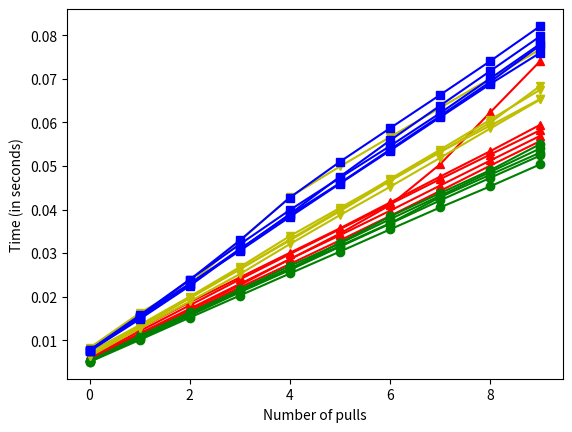
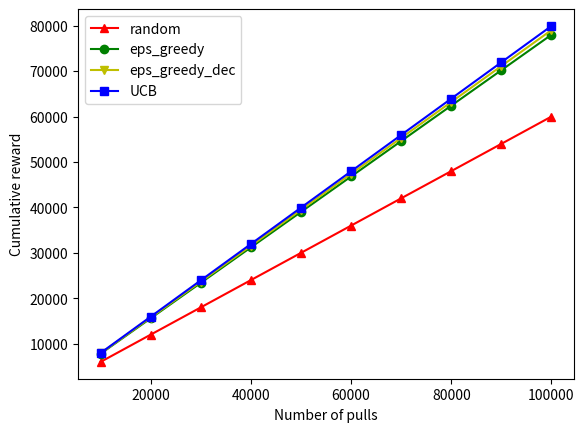

Write Python code to recreate these figures, in order.
from random import randint, random
from math import sqrt, log
from time import time
import matplotlib.pyplot as plt

number_of_try = 5
K = 2
N = 100000
cumulative_reward = [0 for i in range(10*number_of_try)]
p = 0
list_display = [x*N/10 for x in range(1, 11)]

def pull(arm):
    arms = [0.4, 0.8]
    return arms[arm]

def mean_cumulative_reward(test):
    average = [0 for i in range(10)]
    for i in range(10):
        average[i] = sum(test[i+x*10] for x in range(0,number_of_try))/number_of_try
    return average

def plot_cumulative_reward(name, cumulative_reward, list_display):
    plt.figure("reward")
    plt.ylabel("Cumulative reward")
    plt.xlabel("Number of pulls")
    match name:
        case "random":
            plt.plot(list_display, cumulative_reward, "-r^", label='random')
        case "eps_greedy":
            plt.plot(list_display, cumulative_reward, "-go", label='eps_greedy')
        case "eps_greedy_dec":
            plt.plot(list_display, cumulative_reward, "-yv", label='eps_greedy_dec')
        case "UCB":
            plt.plot(list_display, cumulative_reward, "-bs", label='UCB')
          
            
def plot_time(name, duree):
    plt.figure("time")
    plt.ylabel("Time (in seconds)")
    plt.xlabel("Number of pulls")
    match name:
        case "random":
            plt.plot(range(len(duree)), duree, "-r^", label='random')
        case "eps_greedy":
            plt.plot(range(len(duree)), duree,"-go", label='eps_greedy')
        case "eps_greedy_dec":
            plt.plot(range(len(duree)), duree,"-yv", label='eps_greedy_dec')
        case "UCB":
            plt.plot(range(len(duree)), duree,"-bs", label='UCB')

def bandit(K,N,name):
    s = [0 for i in range(K)]
    n = [1 for i in range(K)]
    global cumulative_reward
    global p
    for i in range(K):
        r = pull(i)
        s[i] = r
    start = time()
    duree = []
    for t in range(K+1,N+1):
        match name:
            case "random":
                im = randint(0, K-1)
            case "eps_greedy":
                eps = 0.1
                if random() < eps:
                    im = randint(0, K-1)
                else:
                    max = 0
                    for i in range(K):
                        temp = s[i]/n[i]
                        if temp > max:
                            max = temp
                            im = i
            case "eps_greedy_dec":
                eps = 1/log(t**2)
                if random() < eps:
                    im = randint(0, K-1)
                else:
                    max = 0
                    for i in range(K):
                        temp = s[i]/n[i]
                        if temp > max:
                            max = temp
                            im = i
            case "UCB":
                max = 0
                for i in range(K):
                    temp = s[i]/n[i] + sqrt((2*log(t) / n[i]))
                    if temp > max:
                        max = temp
                        im = i

        if(t%(N/10)) == 0:
            duree.append(time()-start)

        r = pull(im)
        s[im] += r
        n[im] += 1
        if(t%(N/10)) == 0:
            cumulative_reward[p] = sum(s[m] for m in range(K)) 
            p += 1      
    plot_time(name, duree)
    return sum(s[m] for m in range(K))

for i in range(number_of_try):
    bandit(K,N,"random")
plot_cumulative_reward("random",mean_cumulative_reward(cumulative_reward), list_display)
p = 0
for i in range(number_of_try):
    bandit(K,N,"eps_greedy")
plot_cumulative_reward("eps_greedy",mean_cumulative_reward(cumulative_reward), list_display)
p = 0
for i in range(number_of_try):
    bandit(K,N,"eps_greedy_dec")
plot_cumulative_reward("eps_greedy_dec",mean_cumulative_reward(cumulative_reward), list_display)
p = 0
for i in range(number_of_try):
    bandit(K,N,"UCB")
plot_cumulative_reward("UCB",mean_cumulative_reward(cumulative_reward), list_display)
plt.legend()
plt.savefig('reward', format='pdf')
plt.show()
